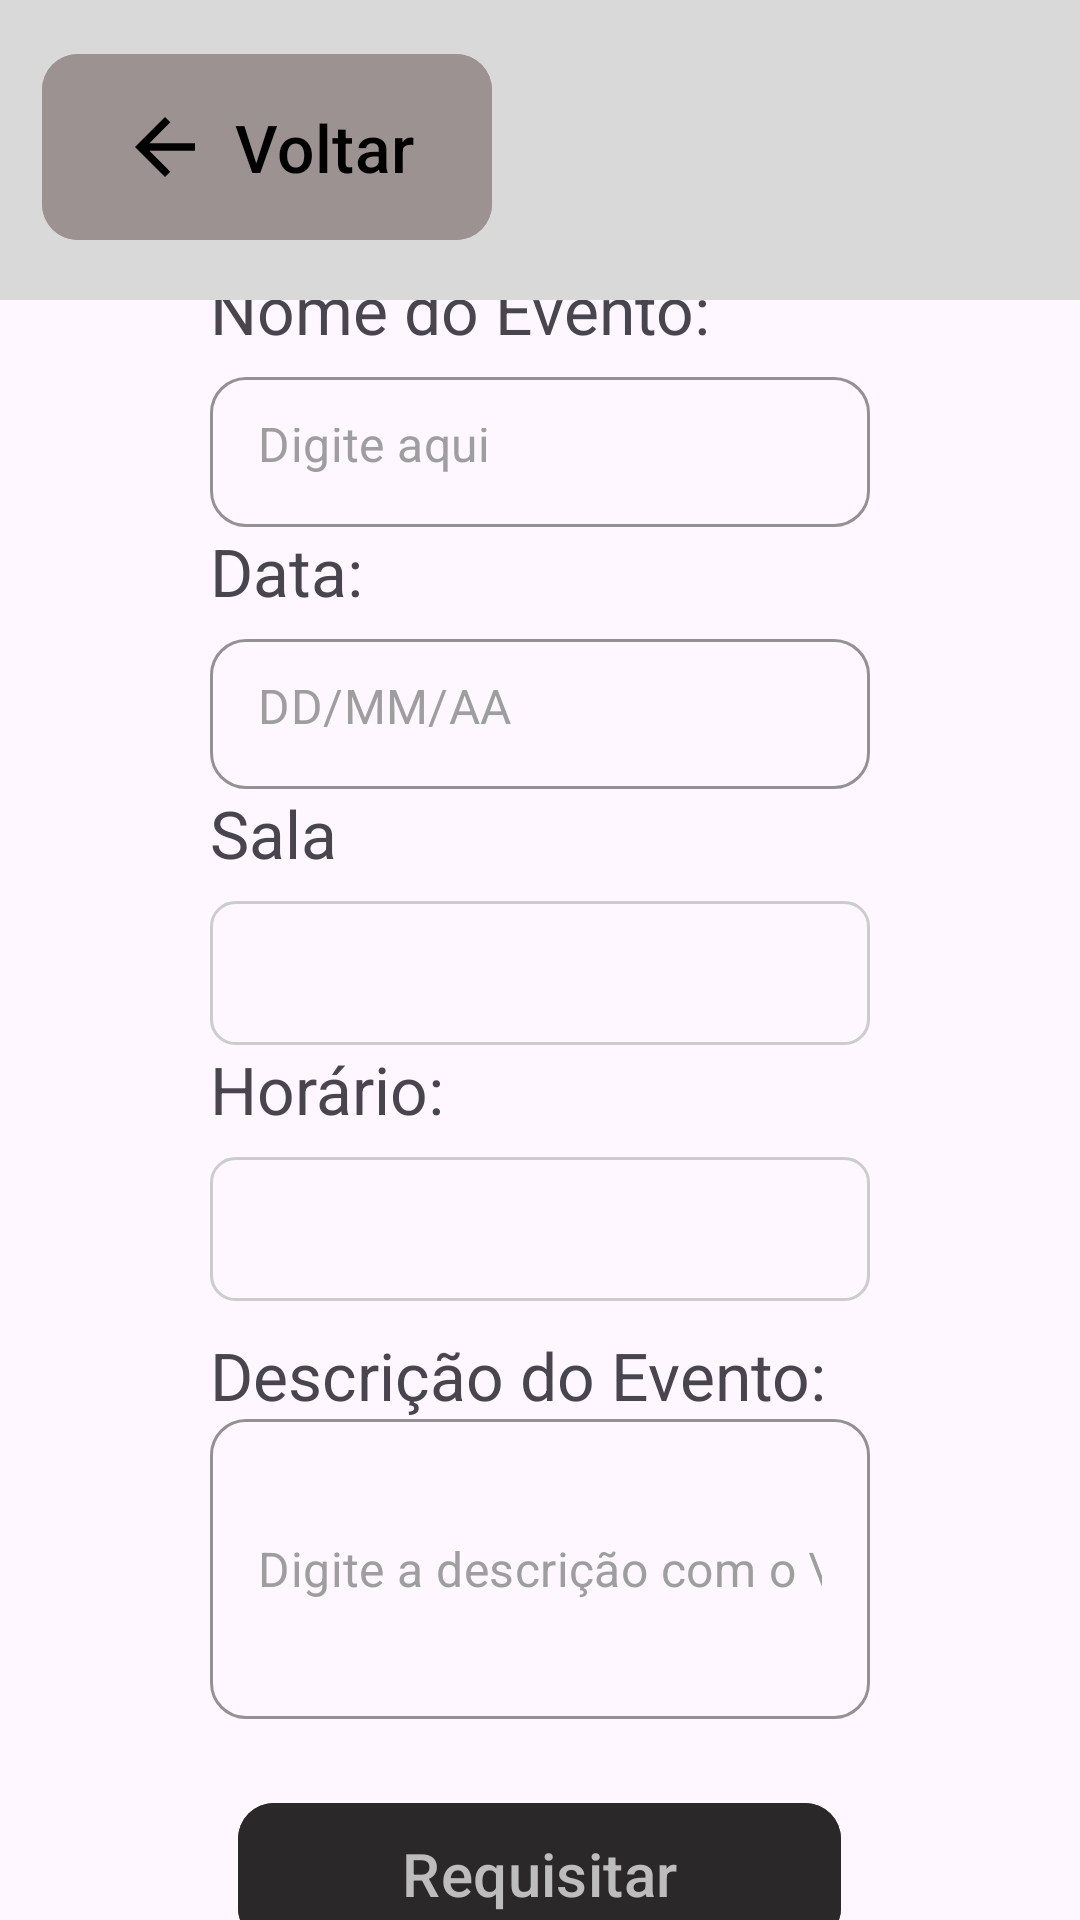

Layout XML and referenced resources for this Android screen:
<!-- AndroidManifest.xml: application theme Theme.UniforLibrary -->
<!-- res/layout/activity12_user_novo_evento.xml -->
<?xml version="1.0" encoding="utf-8"?>
<LinearLayout xmlns:android="http://schemas.android.com/apk/res/android"
    xmlns:app="http://schemas.android.com/apk/res-auto"
    xmlns:tools="http://schemas.android.com/tools"
    android:layout_width="match_parent"
    android:layout_height="match_parent"
    android:orientation="vertical"
    tools:context=".Activity12UserNovoEvento">

    <LinearLayout
        android:layout_width="match_parent"
        android:layout_height="100dp"
        android:orientation="horizontal"
        android:background="#D9D9D9"
        android:padding="14dp">

        <com.google.android.material.button.MaterialButton
            android:id="@+id/btn_voltar_activity12_user_novo_evento"
            android:layout_width="150dp"
            android:layout_height="70dp"
            app:cornerRadius="12dp"
            android:backgroundTint="#9c9292"
            android:text="Voltar"
            android:textColor="#000000"
            android:textSize="22sp"
            app:icon="@drawable/ic_arrow_back"
            app:iconSize="30dp"
            app:iconPadding="8dp"
            app:iconGravity="textStart"
            app:iconTint="#000000"/>
    </LinearLayout>

    <LinearLayout
        android:layout_width="match_parent"
        android:layout_height="match_parent"
        android:orientation="vertical"
        android:gravity="center"
        android:paddingHorizontal="70dp">

        <TextView
            android:layout_width="match_parent"
            android:layout_height="wrap_content"
            android:text="Nome do Evento:"
            android:textSize="22dp"
            android:layout_marginBottom="8dp"/>
        
        <com.google.android.material.textfield.TextInputLayout
            style="@style/Widget.MaterialComponents.TextInputLayout.OutlinedBox"
            android:layout_width="match_parent"
            android:layout_height="wrap_content"
            app:boxBackgroundMode="outline"
            app:boxCornerRadiusBottomEnd="12dp"
            app:boxCornerRadiusBottomStart="12dp"
            app:boxCornerRadiusTopEnd="12dp"
            app:boxCornerRadiusTopStart="12dp"
            app:boxStrokeColor="#BDBDBD"
            app:hintEnabled="false">
            <com.google.android.material.textfield.TextInputEditText
                android:id="@+id/eT_nomeEvento_activity12_user_novo_evento"
                android:layout_width="match_parent"
                android:layout_height="50dp"
                android:background="@null"
                android:hint="Digite aqui"
                android:inputType="text"
                android:textColor="#212121"
                android:textColorHint="#9E9E9E" />
        </com.google.android.material.textfield.TextInputLayout>

        <TextView
            android:layout_width="match_parent"
            android:layout_height="wrap_content"
            android:text="Data:"
            android:textSize="22dp"
            android:layout_marginBottom="8dp"/>
        
        <com.google.android.material.textfield.TextInputLayout
            style="@style/Widget.MaterialComponents.TextInputLayout.OutlinedBox"
            android:layout_width="match_parent"
            android:layout_height="wrap_content"
            app:boxBackgroundMode="outline"
            app:boxCornerRadiusBottomEnd="12dp"
            app:boxCornerRadiusBottomStart="12dp"
            app:boxCornerRadiusTopEnd="12dp"
            app:boxCornerRadiusTopStart="12dp"
            app:boxStrokeColor="#BDBDBD"
            app:hintEnabled="false">
            <com.google.android.material.textfield.TextInputEditText
                android:id="@+id/eT_data_activity12_user_novo_evento"
                android:layout_width="match_parent"
                android:layout_height="50dp"
                android:background="@null"
                android:hint="DD/MM/AA"
                android:inputType="numberDecimal"
                android:textColor="#212121"
                android:textColorHint="#9E9E9E" />
        </com.google.android.material.textfield.TextInputLayout>

        <TextView
            android:layout_width="match_parent"
            android:layout_height="wrap_content"
            android:text="Sala"
            android:textSize="22sp"
            android:layout_marginBottom="8dp"/>
        <Spinner
            android:id="@+id/spinner_sala_activity12_user_novo_evento"
            android:layout_width="match_parent"
            android:layout_height="wrap_content"
            android:minHeight="48dp"
            android:background="@drawable/spinner_background"
            android:paddingStart="12dp"
            android:paddingEnd="12dp"/>

        <TextView
            android:layout_width="match_parent"
            android:layout_height="wrap_content"
            android:text="Horário:"
            android:textSize="22sp"
            android:layout_marginBottom="8dp"/>
        <Spinner
            android:id="@+id/spinner_horario_activity12_user_novo_evento"
            android:layout_width="match_parent"
            android:layout_height="wrap_content"
            android:minHeight="48dp"
            android:background="@drawable/spinner_background"
            android:paddingStart="12dp"
            android:paddingEnd="12dp"/>


        <TextView
            android:layout_width="match_parent"
            android:layout_height="wrap_content"
            android:text="Descrição do Evento:"
            android:textSize="22dp"
            android:paddingTop="10dp"/>
        
        <com.google.android.material.textfield.TextInputLayout
            style="@style/Widget.MaterialComponents.TextInputLayout.OutlinedBox"
            android:layout_width="match_parent"
            android:layout_height="wrap_content"
            app:boxBackgroundMode="outline"
            app:boxCornerRadiusBottomEnd="12dp"
            app:boxCornerRadiusBottomStart="12dp"
            app:boxCornerRadiusTopEnd="12dp"
            app:boxCornerRadiusTopStart="12dp"
            app:boxStrokeColor="#BDBDBD"
            app:hintEnabled="false">
            <com.google.android.material.textfield.TextInputEditText
                android:id="@+id/eT_descricao_activity12_user_novo_evento"
                android:layout_width="match_parent"
                android:layout_height="100dp"
                android:background="@null"
                android:hint="Digite a descrição com o \n maximo de detalhes."
                android:inputType="text"
                android:textColor="#212121"
                android:textColorHint="#9E9E9E" />
        </com.google.android.material.textfield.TextInputLayout>

    <Space
        android:layout_width="match_parent"
        android:layout_height="24dp"/>


        <com.google.android.material.button.MaterialButton
            android:id="@+id/btn_requisitar_activity12_user_novo_evento"
            android:layout_width="201dp"
            android:layout_height="55dp"
            android:backgroundTint="#2A2828"
            android:text="Requisitar"
            android:textColor="#BDBDBD"
            android:textSize="20sp"
            app:cornerRadius="12dp"/>


    </LinearLayout>



</LinearLayout>
<!-- resources referenced by this layout -->
<resources>
  <!-- drawable ic_arrow_back (drawable) -->
  <vector xmlns:android="http://schemas.android.com/apk/res/android"
      android:width="24dp"
      android:height="24dp"
      android:viewportWidth="24"
      android:viewportHeight="24"
      android:tint="#000000"
      >
      <path
          android:fillColor="#000000"
          android:pathData="M20,11H7.83l5.59-5.59L12,4l-8,8 8,8 1.41-1.41L7.83,13H20v-2z"/>
  </vector>
  <!-- drawable spinner_background (drawable) -->
  <?xml version="1.0" encoding="utf-8"?>
  
  <shape xmlns:android="http://schemas.android.com/apk/res/android"
      android:shape="rectangle">
      <corners android:radius="8dp"/>
      <stroke android:width="1dp" android:color="#CCCCCC"/>
      <solid android:color="#00FFFFFF"/>
  </shape>
  <style name="Theme.UniforLibrary" parent="Base.Theme.UniforLibrary" />
  <style name="Base.Theme.UniforLibrary" parent="Theme.Material3.DayNight.NoActionBar">
          
          
      </style>
</resources>
